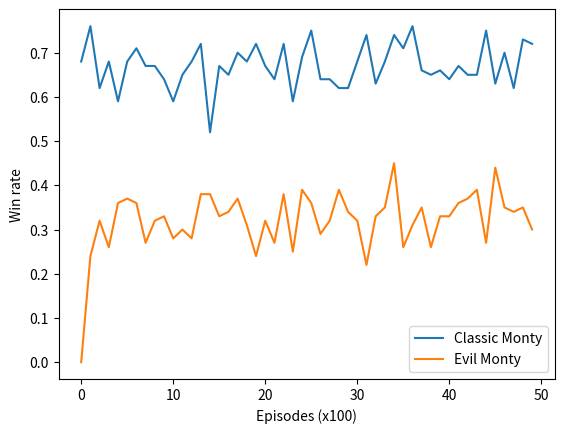

Python code for this plot:
import random
import matplotlib.pyplot as plt
def play_monty_hall(action, mode="classic"):
    # Randomly place the car
    car = random.randint(0, 2)
    # User makes an initial choice
    initial_choice = random.randint(0, 2)
    
    doors = [0, 1, 2]
    doors.remove(initial_choice) # Monty will open one of the other doors
    
    # Monty opens a door
    if mode == "classic":
        if car in doors: # If the car is behind one of the remaining doors
            doors.remove(car) # Monty opens the other door (which has a goat)
        monty_opens = random.choice(doors)

    elif mode == "evil": # Monty only offers switch if user initially picked the car
        if initial_choice == car:
            # User picked the prize, Monty opens a goat and offers switch
            goat_doors = [d for d in doors if d != car]
            monty_opens = goat_doors[0]  # deterministic
        else:
            # User picked a goat, Monty opens the other goat
            goat_doors = [d for d in doors if d != car]
            monty_opens = goat_doors[0]  # deterministic
            # No switch offered: force stay
            action = 0
    
    # Final choice
    if action == 0:  # stay
        final_choice = initial_choice
    else:  # switch
        final_choice = [d for d in [0,1,2] if d not in (initial_choice, monty_opens)][0]
    
    return 1 if final_choice == car else 0



def q_learning_monty(episodes=10000, mode="classic"):
    Q = [0.0, 0.0]   # Q[0]=stay, Q[1]=switch
    alpha = 0.1      # learning rate
    epsilon = 0.1    # exploration probability
    
    win_rates = []   # for tracking learning progress
    
    for ep in range(episodes):
        # Epsilon-greedy action selection
        if random.random() < epsilon:
            action = random.choice([0, 1])
        else:
            action = 0 if Q[0] > Q[1] else 1
        
        # Play a round
        reward = play_monty_hall(action, mode)
        
        # Q-learning update (bandit style: no future state)
        Q[action] = Q[action] + alpha * (reward - Q[action])
        
        # Track running win rate
        if ep % 100 == 0:
            win_rates.append(sum([play_monty_hall(0, mode) if Q[0]>Q[1] else play_monty_hall(1, mode) for _ in range(100)]) / 100.0)
    
    return Q, win_rates


#run simulations
Q_classic, wr_classic = q_learning_monty(5000, mode="classic")
Q_evil, wr_evil = q_learning_monty(5000, mode="evil")

#print results
print("Classic Monty Q-values:", Q_classic)
print("Evil Monty Q-values:", Q_evil)


#plot results
plt.plot(wr_classic, label="Classic Monty")
plt.plot(wr_evil, label="Evil Monty")
plt.xlabel("Episodes (x100)")
plt.ylabel("Win rate")
plt.legend()
plt.show()



#Results:
#Classic Monty Q-values: [0.29394072682428574, 0.6021081870163569]
#This means that the agent learned to prefer switching (Q[1]) over staying (Q[0]) in the classic Monty Hall problem.

#Evil Monty Q-values: [0.278988817759855, 0.0]
#This indicates that the agent learned to prefer staying (Q[0]) in the evil Monty Hall scenario, as switching is not beneficial here.